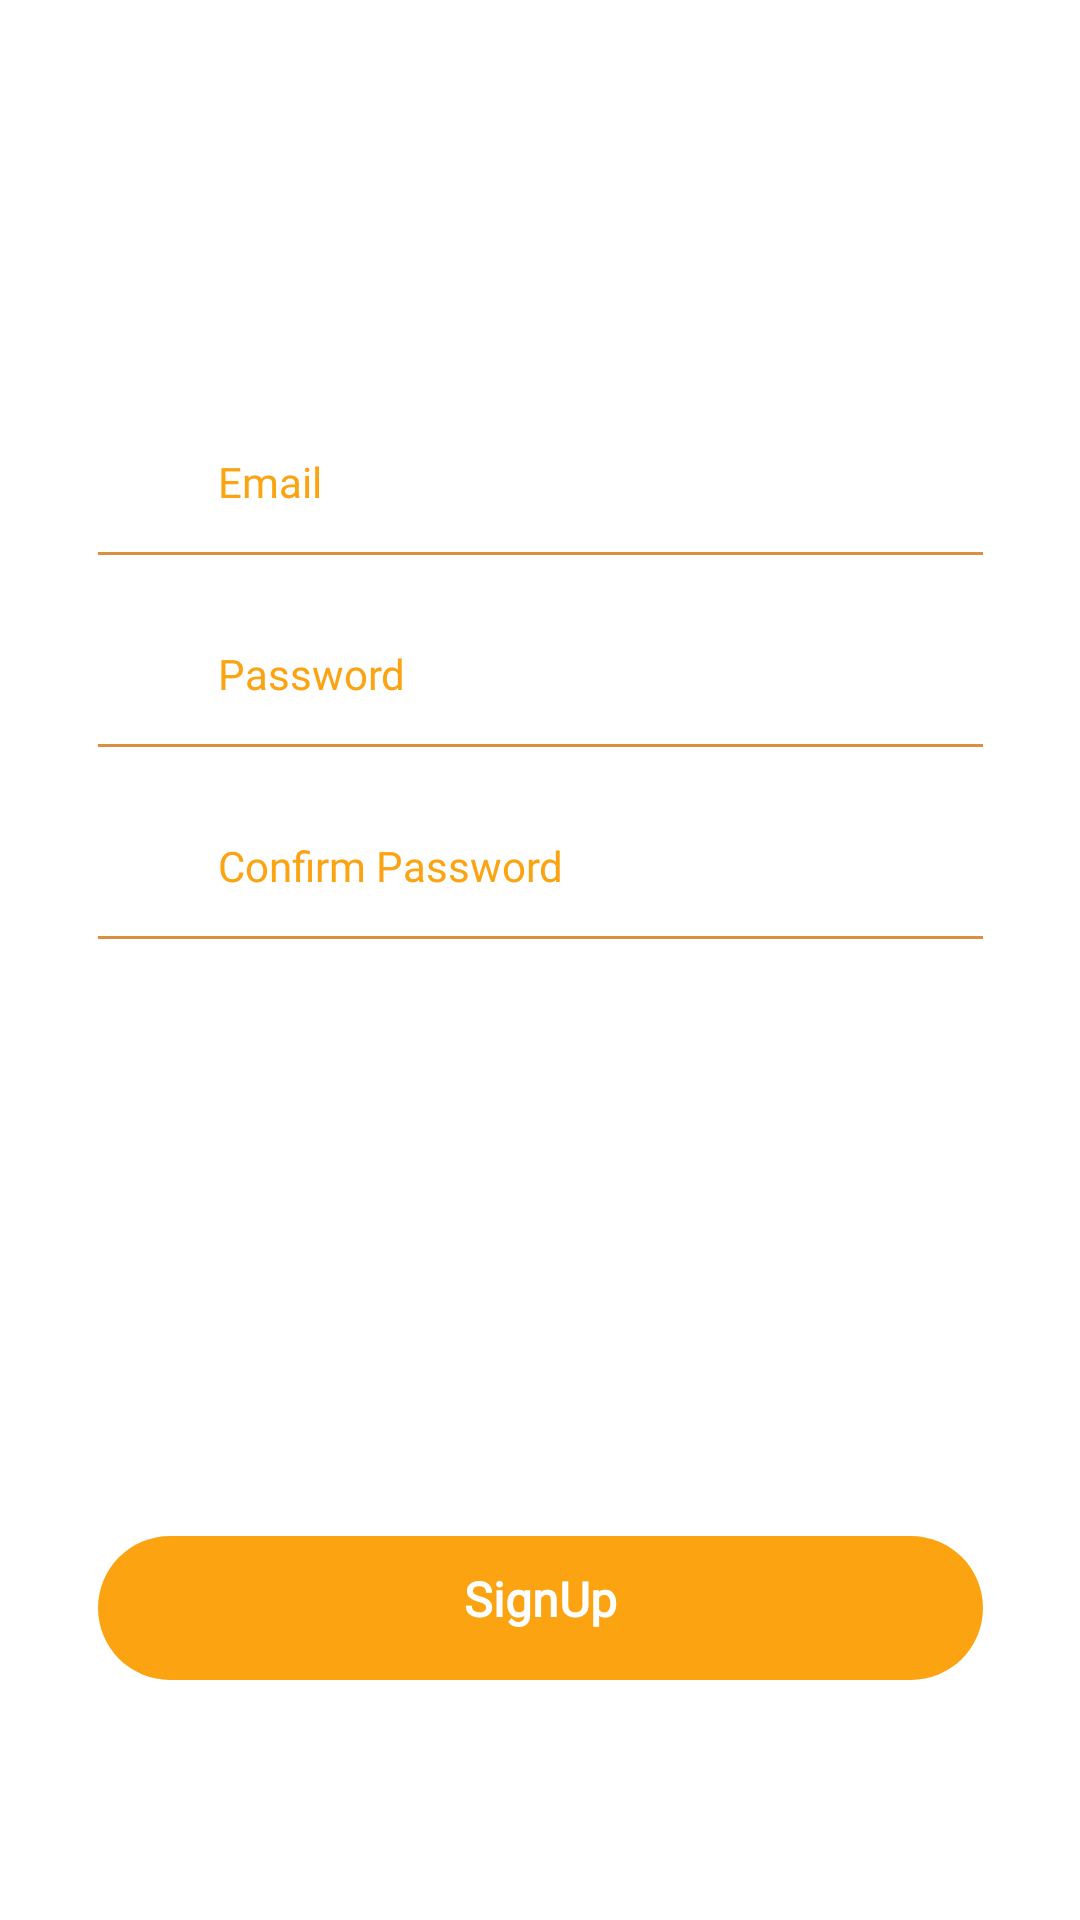

Android layout source for this screen:
<!-- AndroidManifest.xml: application theme Theme.NoteOnCloud -->
<!-- res/layout/signup_tab_fragment.xml -->
<?xml version="1.0" encoding="utf-8"?>
<androidx.constraintlayout.widget.ConstraintLayout xmlns:android="http://schemas.android.com/apk/res/android"
    xmlns:app="http://schemas.android.com/apk/res-auto"
    xmlns:tools="http://schemas.android.com/tools"
    android:layout_width="match_parent"
    android:layout_height="match_parent"
    android:backgroundTint="#FFC0CB">


    <ImageView
        android:id="@+id/emailicon1"
        android:layout_width="20sp"
        android:layout_height="20sp"
        android:src="@drawable/ic_baseline_email_24"
        app:layout_constraintBottom_toBottomOf="parent"
        app:layout_constraintEnd_toEndOf="parent"
        app:layout_constraintHorizontal_bias="0.156"
        app:layout_constraintStart_toStartOf="parent"
        android:layout_marginBottom="43sp"
      app:layout_constraintBottom_toTopOf="@id/signuppassword"


        app:layout_constraintVertical_bias="0.24" />

    <ImageView
        android:id="@+id/passwordicon"
        android:layout_width="20sp"
        android:layout_height="20sp"
        android:src="@drawable/ic_baseline_lock_24"
        app:layout_constraintEnd_toEndOf="parent"
        app:layout_constraintHorizontal_bias="0.156"
        app:layout_constraintStart_toStartOf="parent"
        android:layout_marginTop="30sp"
        app:layout_constraintTop_toBottomOf="@+id/signupemail"


        />

    <ImageView
        android:id="@+id/confirmpasswordicon"
        android:layout_width="20sp"
        android:layout_height="20sp"
        android:src="@drawable/ic_baseline_lock_24"
        app:layout_constraintEnd_toEndOf="parent"
        app:layout_constraintHorizontal_bias="0.156"
        app:layout_constraintStart_toStartOf="parent"
        android:layout_marginTop="30sp"
        app:layout_constraintTop_toBottomOf="@+id/signuppassword"


        />


    <EditText
        android:id="@+id/signupemail"
        android:layout_width="295sp"
        android:layout_height="wrap_content"
        android:background="@drawable/edittextdesign"
        android:hint="Email"
        android:importantForAutofill="no"
        android:maxLines="1"
        android:fontFamily="@font/nunito_sans"
        android:paddingLeft="40sp"
        android:paddingBottom="15sp"
        android:textColor="@color/yellow"
        android:textColorHint="@color/yellow"
        android:textSize="14sp"
        app:flow_horizontalBias=".5"
        app:layout_constraintBottom_toBottomOf="parent"
        app:layout_constraintBottom_toTopOf="@+id/signupbutton"
        app:layout_constraintEnd_toEndOf="parent"
        app:layout_constraintStart_toStartOf="parent"
        app:layout_constraintTop_toTopOf="parent"
        app:layout_constraintVertical_bias="0.316"
        app:layout_constraintWidth_percent=".8"

        />

    <EditText
        android:id="@+id/signuppassword"
        android:layout_width="295sp"
        android:layout_height="wrap_content"
        android:layout_marginTop="30sp"
        android:background="@drawable/edittextdesign"
        android:hint="Password"
        android:paddingLeft="40sp"
        android:inputType="textPassword"
        android:fontFamily="@font/nunito_sans"
        android:maxLines="1"
        android:textSize="14sp"
        android:paddingBottom="15sp"
        android:textColor="@color/yellow"
        android:textColorHint="@color/yellow"
        app:layout_constraintEnd_toEndOf="parent"
        app:layout_constraintStart_toStartOf="parent"
        app:layout_constraintTop_toBottomOf="@+id/signupemail"
        app:layout_constraintWidth_percent=".8" />

    <EditText
        android:id="@+id/signupconfirmpassword"
        android:layout_width="295sp"
        android:layout_height="wrap_content"
        android:layout_marginTop="30sp"
        android:background="@drawable/edittextdesign"
        android:hint="Confirm Password"
        android:paddingLeft="40sp"
        android:maxLines="1"
        android:inputType="textPassword"
        android:fontFamily="@font/nunito_sans"
        android:paddingBottom="15sp"
        android:textColor="@color/yellow"
        android:textSize="14sp"
        android:textColorHint="@color/yellow"
        app:layout_constraintEnd_toEndOf="parent"
        app:layout_constraintStart_toStartOf="parent"
        app:layout_constraintTop_toBottomOf="@+id/signuppassword"
        app:layout_constraintWidth_percent=".8" />

    <TextView
        android:id="@+id/signupbutton"
        android:layout_width="295sp"
        android:layout_height="48sp"
        android:background="@drawable/button1"
        android:text="SignUp"
        android:textColor="@color/white"
        android:textSize="16sp"
        android:textStyle="bold"
        android:fontFamily="@font/nunito_sans"
        app:layout_constraintBottom_toBottomOf="parent"
        app:layout_constraintEnd_toEndOf="parent"
        app:layout_constraintStart_toStartOf="parent"
        app:layout_constraintWidth_percent=".8"
        android:clickable="true"
        android:paddingTop="10sp"
        android:paddingBottom="10sp"
        android:layout_marginBottom="80sp"
        android:textAlignment="center"
        android:textAllCaps="false"

        />

</androidx.constraintlayout.widget.ConstraintLayout>
<!-- resources referenced by this layout -->
<resources>
  <color name="white">#FFFFFFFF</color>
  <color name="yellow">#FCA311</color>
  <!-- drawable button1 (drawable) -->
  <?xml version="1.0" encoding="utf-8"?>
  <shape xmlns:android="http://schemas.android.com/apk/res/android">
  
      <corners android:radius="30dp"/>
      <solid android:color="@color/yellow"/>
  
  
  </shape>
  <!-- drawable edittextdesign (drawable) -->
  <?xml version="1.0" encoding="utf-8"?>
  <layer-list xmlns:android="http://schemas.android.com/apk/res/android">
      <item android:top="-4dp" android:left="-4dp" android:right="-4dp">
  
          <shape android:shape="rectangle">
              <stroke android:width="1dp" android:color="#dc8f41" />
          </shape>
      </item>
  
  </layer-list>
  <style name="Theme.NoteOnCloud" parent="Theme.MaterialComponents.DayNight.DarkActionBar">
          
  
  
  
          <item name="colorPrimaryVariant">#FF0D1529</item>
          <item name="colorOnPrimary">@color/textbackground</item>
          <item name="colorPrimaryDark">@color/darknavybackground</item>
          
          <item name="colorSecondary">@color/yellow</item>
          <item name="colorSecondaryVariant">@color/darknavybackground</item>
          <item name="colorOnSecondary">@color/darknavybackground</item>
  
          
          <item name="android:statusBarColor">@color/darknavybackground</item>
  
      </style>
  <color name="textbackground">#111B34</color>
  <color name="darknavybackground">#0D1528</color>
</resources>
